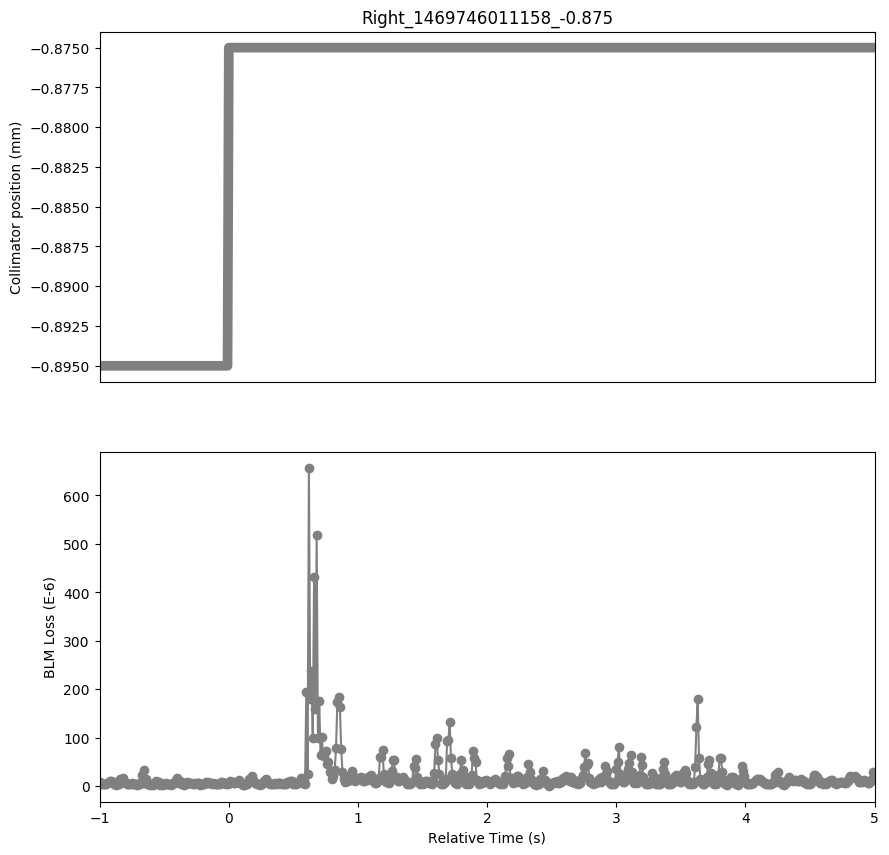

The data file committed next to this chart (first rows):
Timestamp, position, BLMTI.06L7.B2I10_TCLA.D6L7.B2
1469746010160, -0.895, 8.687999999999999e-06
1469746010170, -0.895, 4.343999999999999e-06
1469746010180, -0.895, 3.982e-06
1469746010190, -0.895, 3.982e-06
1469746010200, -0.895, 5.43e-06
1469746010210, -0.895, 5.792000000000001e-06
1469746010220, -0.895, 6.877999999999999e-06
1469746010230, -0.895, 9.774e-06
1469746010240, -0.895, 1.0136000000000001e-05
1469746010250, -0.895, 1.0498e-05
1469746010260, -0.895, 7.964e-06
1469746010270, -0.895, 3.982e-06
1469746010280, -0.895, 4.343999999999999e-06
1469746010290, -0.895, 2.8960000000000003e-06
1469746010300, -0.895, 5.43e-06
1469746010310, -0.895, 5.792000000000001e-06
1469746010320, -0.895, 1.5566e-05
1469746010330, -0.895, 1.1222e-05
1469746010340, -0.895, 1.629e-05
1469746010350, -0.895, 8.326e-06
1469746010360, -0.895, 9.774e-06
1469746010370, -0.895, 5.43e-06
1469746010380, -0.895, 5.0680000000000004e-06
1469746010390, -0.895, 4.706e-06
1469746010400, -0.895, 5.792000000000001e-06
1469746010410, -0.895, 6.877999999999999e-06
1469746010420, -0.895, 5.792000000000001e-06
1469746010430, -0.895, 4.706e-06
1469746010440, -0.895, 4.343999999999999e-06
1469746010450, -0.895, 3.62e-06
1469746010460, -0.895, 3.982e-06
1469746010470, -0.895, 5.0680000000000004e-06
1469746010480, -0.895, 8.687999999999999e-06
1469746010490, -0.895, 2.2444e-05
1469746010500, -0.895, 3.439e-05
1469746010510, -0.895, 1.5204e-05
1469746010520, -0.895, 1.5566e-05
1469746010530, -0.895, 5.43e-06
1469746010540, -0.895, 5.43e-06
1469746010550, -0.895, 2.5340000000000002e-06
1469746010560, -0.895, 4.706e-06
1469746010570, -0.895, 3.62e-06
1469746010580, -0.895, 7.602e-06
1469746010590, -0.895, 6.516e-06
1469746010600, -0.895, 1.1222e-05
1469746010610, -0.895, 8.326e-06
1469746010620, -0.895, 8.326e-06
1469746010630, -0.895, 3.258e-06
1469746010640, -0.895, 4.706e-06
1469746010650, -0.895, 3.258e-06
1469746010660, -0.895, 4.706e-06
1469746010670, -0.895, 7.24e-06
1469746010680, -0.895, 5.792000000000001e-06
1469746010690, -0.895, 4.343999999999999e-06
1469746010700, -0.895, 5.43e-06
1469746010710, -0.895, 2.8960000000000003e-06
1469746010720, -0.895, 4.343999999999999e-06
1469746010730, -0.895, 6.154e-06
1469746010740, -0.895, 6.516e-06
1469746010750, -0.895, 1.267e-05
... 541 more rows
